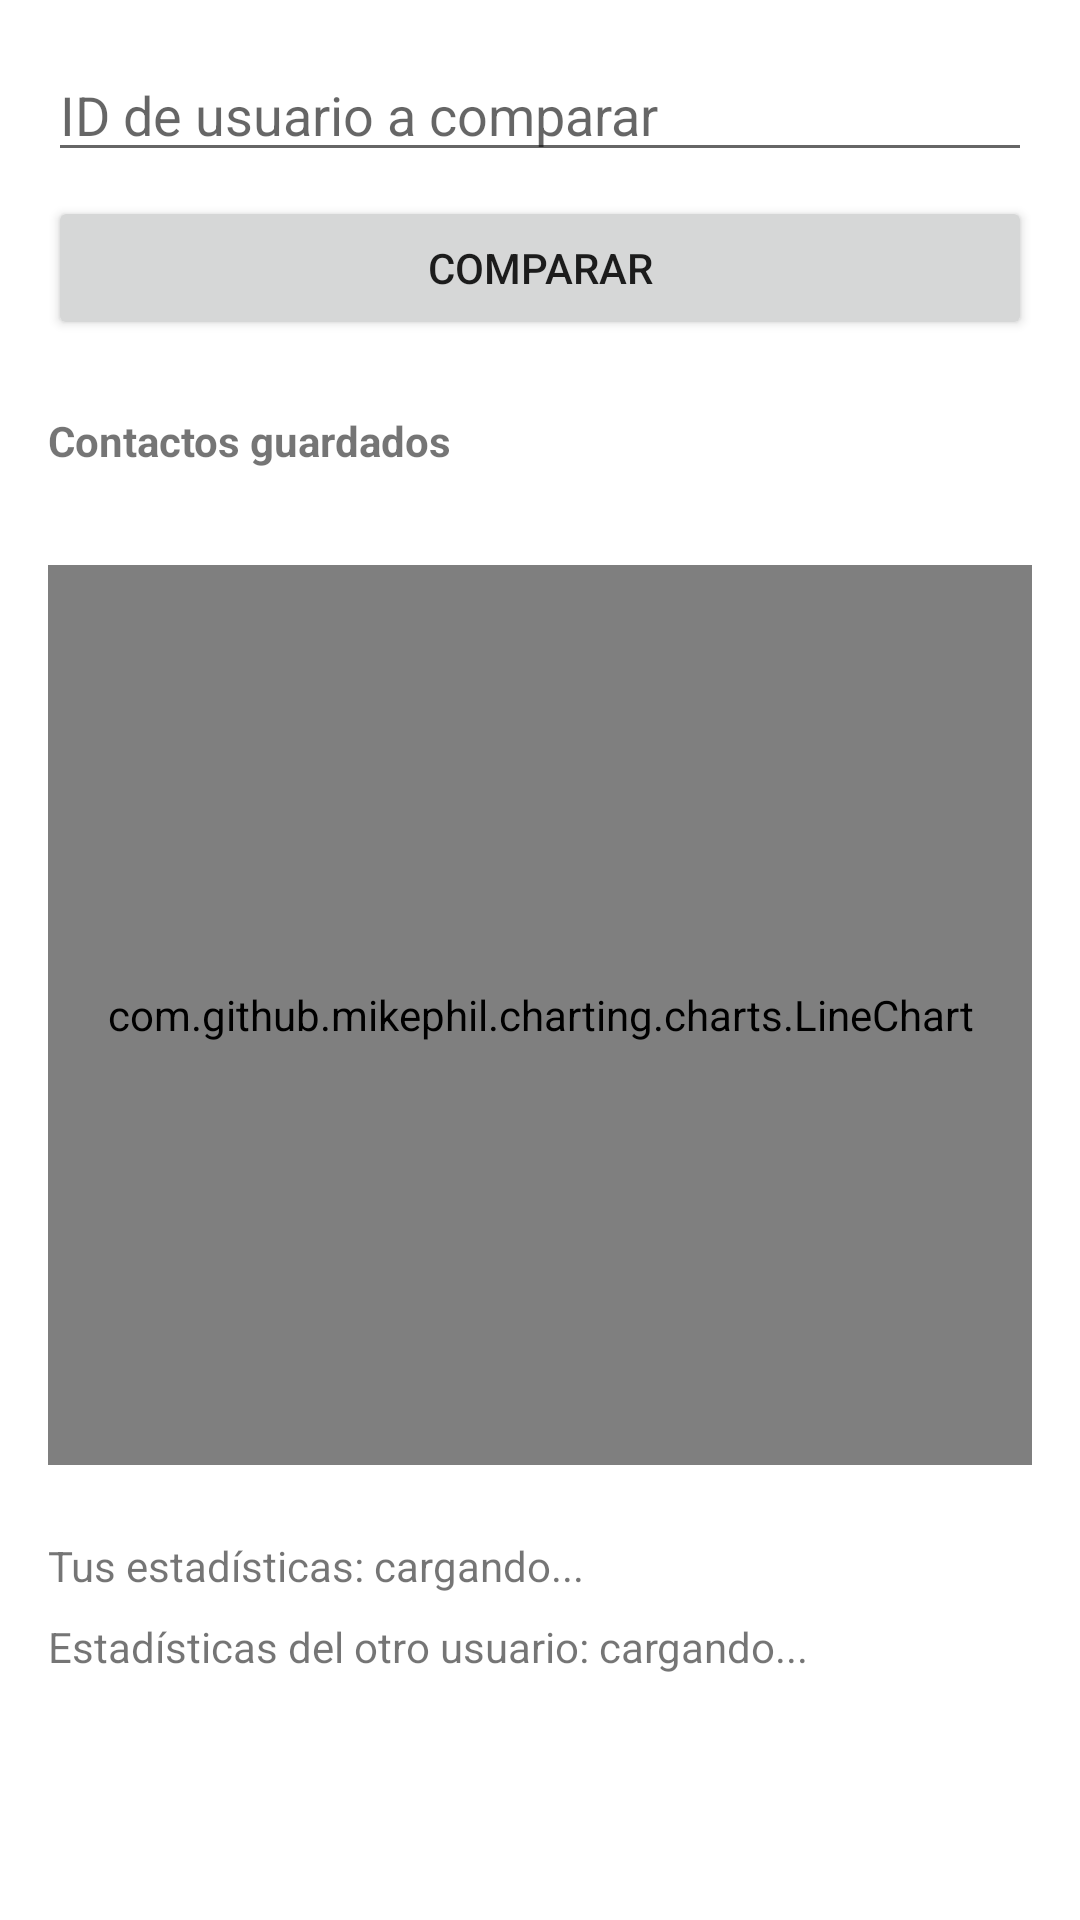

Here is an Android app screen rendered from its layout file. Give the layout XML and the strings, colors and styles it references.
<!-- AndroidManifest.xml: application theme Theme.AppStopSmoke -->
<!-- res/layout/activity_compare.xml -->
<?xml version="1.0" encoding="utf-8"?>
<ScrollView xmlns:android="http://schemas.android.com/apk/res/android"
    android:layout_width="match_parent"
    android:layout_height="match_parent"
    android:padding="16dp">

    <LinearLayout
        android:layout_width="match_parent"
        android:layout_height="wrap_content"
        android:orientation="vertical">

        <EditText
            android:id="@+id/etUserId"
            android:layout_width="match_parent"
            android:layout_height="wrap_content"
            android:hint="ID de usuario a comparar"/>

        <Button
            android:id="@+id/btnCompare"
            android:layout_width="match_parent"
            android:layout_height="wrap_content"
            android:text="Comparar"
            android:layout_marginTop="8dp"/>

        <TextView
            android:layout_width="match_parent"
            android:layout_height="wrap_content"
            android:text="Contactos guardados"
            android:textStyle="bold"
            android:layout_marginTop="24dp"/>

        <androidx.recyclerview.widget.RecyclerView
            android:id="@+id/rvContacts"
            android:layout_width="match_parent"
            android:layout_height="wrap_content"
            android:layout_marginTop="8dp"/>

        <com.github.mikephil.charting.charts.LineChart
            android:id="@+id/chart"
            android:layout_width="match_parent"
            android:layout_height="300dp"
            android:layout_marginTop="24dp"/>

        <TextView
            android:id="@+id/tvCurrentStats"
            android:layout_width="match_parent"
            android:layout_height="wrap_content"
            android:layout_marginTop="24dp"
            android:text="Tus estadísticas: cargando..."/>

        <TextView
            android:id="@+id/tvOtherStats"
            android:layout_width="match_parent"
            android:layout_height="wrap_content"
            android:layout_marginTop="8dp"
            android:text="Estadísticas del otro usuario: cargando..."/>
    </LinearLayout>
</ScrollView>
<!-- resources referenced by this layout -->
<resources>
  <style name="Theme.AppStopSmoke" parent="Theme.MaterialComponents.DayNight.DarkActionBar">
          
          <item name="colorPrimary">@color/purple_500</item>
          <item name="colorPrimaryVariant">@color/purple_700</item>
          <item name="colorOnPrimary">@color/white</item>
          
          <item name="colorSecondary">@color/teal_200</item>
          <item name="colorSecondaryVariant">@color/teal_700</item>
          <item name="colorOnSecondary">@color/black</item>
          
          <item name="android:statusBarColor">?attr/colorPrimaryVariant</item>
          
      </style>
  <color name="purple_500">#FF6200EE</color>
  <color name="purple_700">#FF3700B3</color>
  <color name="white">#FFFFFFFF</color>
  <color name="teal_200">#FF03DAC5</color>
  <color name="teal_700">#FF018786</color>
  <color name="black">#FF000000</color>
</resources>
